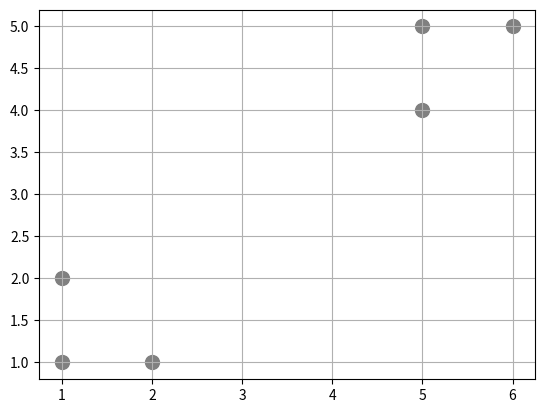

The script that saved this image:
# 6명의 학생 수학 영어점수 2개의 그룹으로 나눈다
import matplotlib.pyplot as plt
import numpy as np
X = np.array([
    [1,1],[1,2],[2,1],
    [5,4],[5,5],[6,5]
])
plt.scatter(X[:,0], X[:,1],s=100,color='gray')
plt.grid(True)
plt.show()